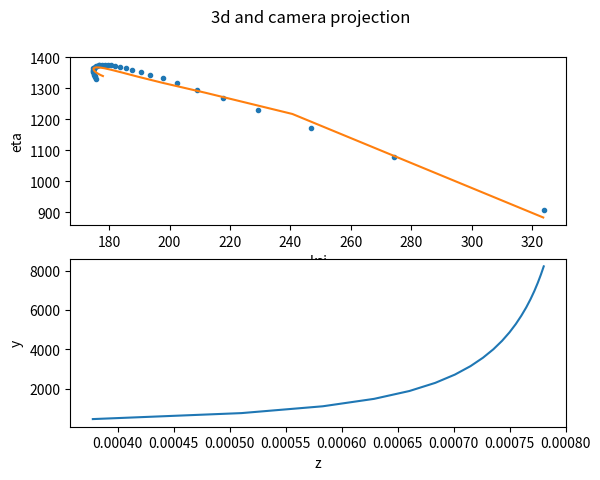

Write the Python code that produced this figure.
import numpy as np
import matplotlib.pyplot as plt
from scipy.integrate import odeint
from scipy.optimize import curve_fit


def dvx(v, t, a):
    return a * v * v


def vx(t, a, v0):
    values = odeint(dvx, v0, t, args=(a,))
    return values.ravel()


def vz(t, a, v0):
    return odeint(dvx, v0, t, args=(a,)).ravel()


def x(t, a, v0, x0):
    return vx(t, a, v0) * t + x0


def z(t, a, v0, z0):
    return vx(t, a, v0) * t + z0


def dvy(v, t, a, g):
    return a * v * v - g


def vy(t, a, g, v0):
    values = odeint(dvy, v0, t, args=(a, g))
    return values.ravel()


def y(t, a, g, v0, y0):
    return vy(t, a, g, v0) * t + y0


def ksi(t, xa, za, xv0, zv0, x0, z0):
    z_value = z(t, za, zv0, z0)
    z_val = np.array(z_value)
    z_value[z_value == 0] = 0.0000001
    return focal * (vx(t, xa, xv0) * z_val - x(t, xa, xv0, x0) * vz(t, za, zv0)) / z_value ** 2


def eta(t, ya, za, yv0, zv0, y0, z0, g):
    z_value = z(t, za, zv0, z0)
    z_value[z_value == 0] = 0.0000001
    return focal * (vy(t, ya, g, yv0) * z_value - y(t, ya, g, yv0, y0) * vz(t, za, zv0)) / z_value ** 2


def fit_3d():
    data_t = np.array([0, 1, 2, 3, 4])
    data_x = np.array([0, 10, 15, 18, 19])
    data_y = np.array([1, 5, 7, 7, 6])
    vals_x, _ = curve_fit(x, data_t, data_x, [-0.2, 10, 0])
    vals_y, _ = curve_fit(y, data_t, data_y, [-0.2, -10, 10, 1])
    ax, v0x, x0 = vals_x
    ay, g, v0y, y0 = vals_y
    print('ax: {} v0: {} ay: {}, g: {}, v0y: {}'.format(ax, v0x, ay, g, v0y))

    t = np.linspace(0, 4, 20)

    plt.xlabel("x")
    plt.ylabel("y")
    plt.title("x'' = ax * (x')^2, y'' = ay * (y')^2 - g")
    plt.plot(
        data_x, data_y, '.',
        x(t, ax, v0x, x0), y(t, ay, g, v0y, y0), '-'
    )
    plt.show()


def fit_2d():
    track = np.array([
        [323.80, 1093.22],
        [274.14, 922.17],
        [246.67, 828.60],
        [229.30, 770.31],
        [217.66, 731.01],
        [209.00, 703.70],
        [202.46, 683.17],
        [197.86, 667.91],
        [193.69, 656.75],
        [190.59, 647.53],
        [187.68, 640.46],
        [185.62, 635.00],
        [183.74, 631.35],
        [181.82, 627.53],
        [180.70, 625.85],
        [179.69, 624.61],
        [178.72, 624.30],
        [177.73, 623.75],
        [176.76, 624.61],
        [176.71, 625.60],
        [175.71, 626.36],
        [175.87, 628.42],
        [175.21, 630.60],
        [174.94, 633.30],
        [174.83, 635.32],
        [174.87, 638.74],
        [174.74, 641.57],
        [174.61, 644.45],
        [174.73, 648.29],
        [174.85, 652.13],
        [174.96, 655.97],
        [175.34, 659.41],
        [175.45, 663.97],
        [175.56, 668.54]
    ])

    track_ksi = track[:, 0]
    track_eta = np.array(list(map(lambda y: 2000 - y, track[:, 1])))
    track_t = np.array(range(len(track)))

    # z0 = 1
    # def ksi_fixed(t, xa, za, xv0, zv0, x0):
    #     return ksi(t, xa, za, xv0, zv0, x0, z0)

    vals_x, _ = curve_fit(ksi, track_t, track_ksi, [-0.2, -0.2, 10, 10, 0, 1])
    xa, za, xv0, zv0, x0, z0 = vals_x
    g = -9.8

    def eta_fixed(t, ya, yv0, y0):
        return eta(t, ya, za, yv0, zv0, y0, z0, g)

    vals_y, _ = curve_fit(eta_fixed, track_t, track_eta, [-0.2, 10, 0])
    ya, yv0, y0 = vals_y
    print('xa {}, za {}, xv0 {}, zv0 {}, x0 {}, z0 {}'.format(xa, za, xv0, zv0, x0, z0))
    print('ya {}, yv0 {}, y0 {}'.format(ya, yv0, y0))

    t = np.linspace(0, len(track) + 10, 20)

    fig, axs = plt.subplots(2)
    fig.suptitle('3d and camera projection')

    axs[0].set(xlabel='ksi', ylabel='eta')
    axs[0].plot(
        track_ksi, track_eta, '.',
        ksi(t, xa, za, xv0, zv0, x0, z0), eta(t, ya, za, yv0, zv0, y0, z0, g), '-'
    )

    axs[1].set(xlabel='z', ylabel='y')
    axs[1].plot(
        z(t, za, zv0, z0), y(t, ya, g, yv0, y0), '-'
    )

    plt.show()


focal = 0.013
# fit_3d()
fit_2d()
